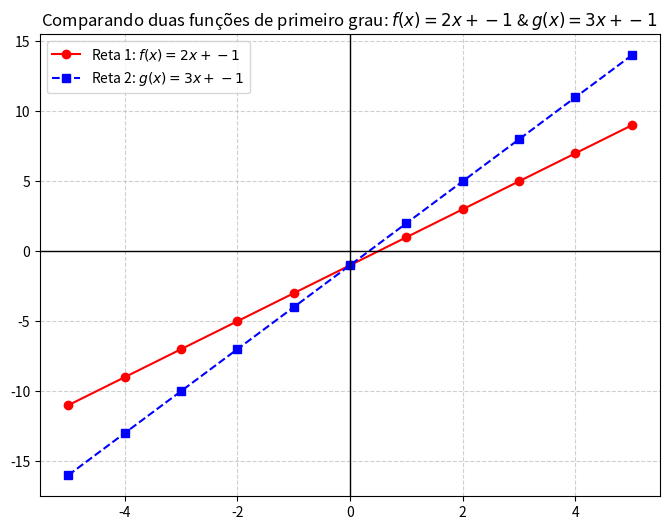

This figure's Python source:
import matplotlib.pyplot as plt

def calcular_pontos(a, b, x_inicio, x_fim, letraFuncao):

    print(f"\n\n=== FUNÇÃO DO TIPO: f({letraFuncao}) ===\n")

    lista_x = []
    lista_y = []

    for x in range(x_inicio, x_fim + 1):
        
        y = (a * x) + b
        
        lista_x.append(x)   # Lista com os valores do inicio e fim
        lista_y.append(y)   # Lista com os resultados das funções de primeiro grau
        
        print(f"Loop: {letraFuncao}={x} -> f({x}) = {a}*({x}) + {b} = {y}")
        
    return lista_x, lista_y


def plotar_duas_retas(x1, y1, x2, y2, a1, b1, a2, b2):
    plt.figure(figsize=(8, 6))
    
    # Primeira reta
    plt.plot(x1, y1, marker='o', linestyle='-', color='red', label=f'Reta 1: $f(x) = {a1}x + {b1}$')
    
    # Segunda reta
    plt.plot(x2, y2, marker='s', linestyle='--', color='blue', label=f'Reta 2: $g(x) = {a2}x + {b2}$')

    
    plt.axhline(0, color='black', linewidth=1) # Eixo X
    plt.axvline(0, color='black', linewidth=1) # Eixo Y
    plt.grid(True, linestyle='--', alpha=0.6)

    plt.title(f'Comparando duas funções de primeiro grau: $f(x) = {a1}x + {b1}$ & $g(x) = {a2}x + {b2}$ ')
    plt.legend()
    plt.show()


# f(x)
a1, b1 = 2, -1
x1, y1 = calcular_pontos(a1, b1, -5, 5, "x")

# g(x)
a2, b2 = 3, -1
x2, y2 = calcular_pontos(a2, b2, -5, 5, "g")

plotar_duas_retas(x1,y1, x2,y2,a1,b1,a2,b2)
